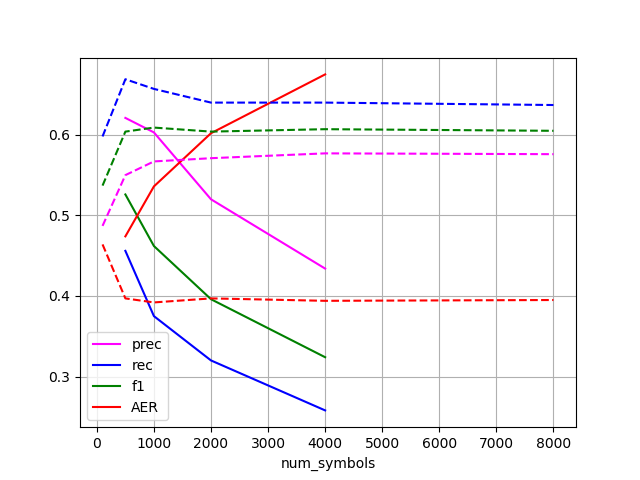

The file beside this chart, header and first rows:
num_symbols, prec, rec, f1, AER
500, 0.621, 0.456, 0.526, 0.474
1000, 0.603, 0.375, 0.462, 0.536
2000, 0.52, 0.32, 0.396, 0.602
4000, 0.434, 0.258, 0.324, 0.675
